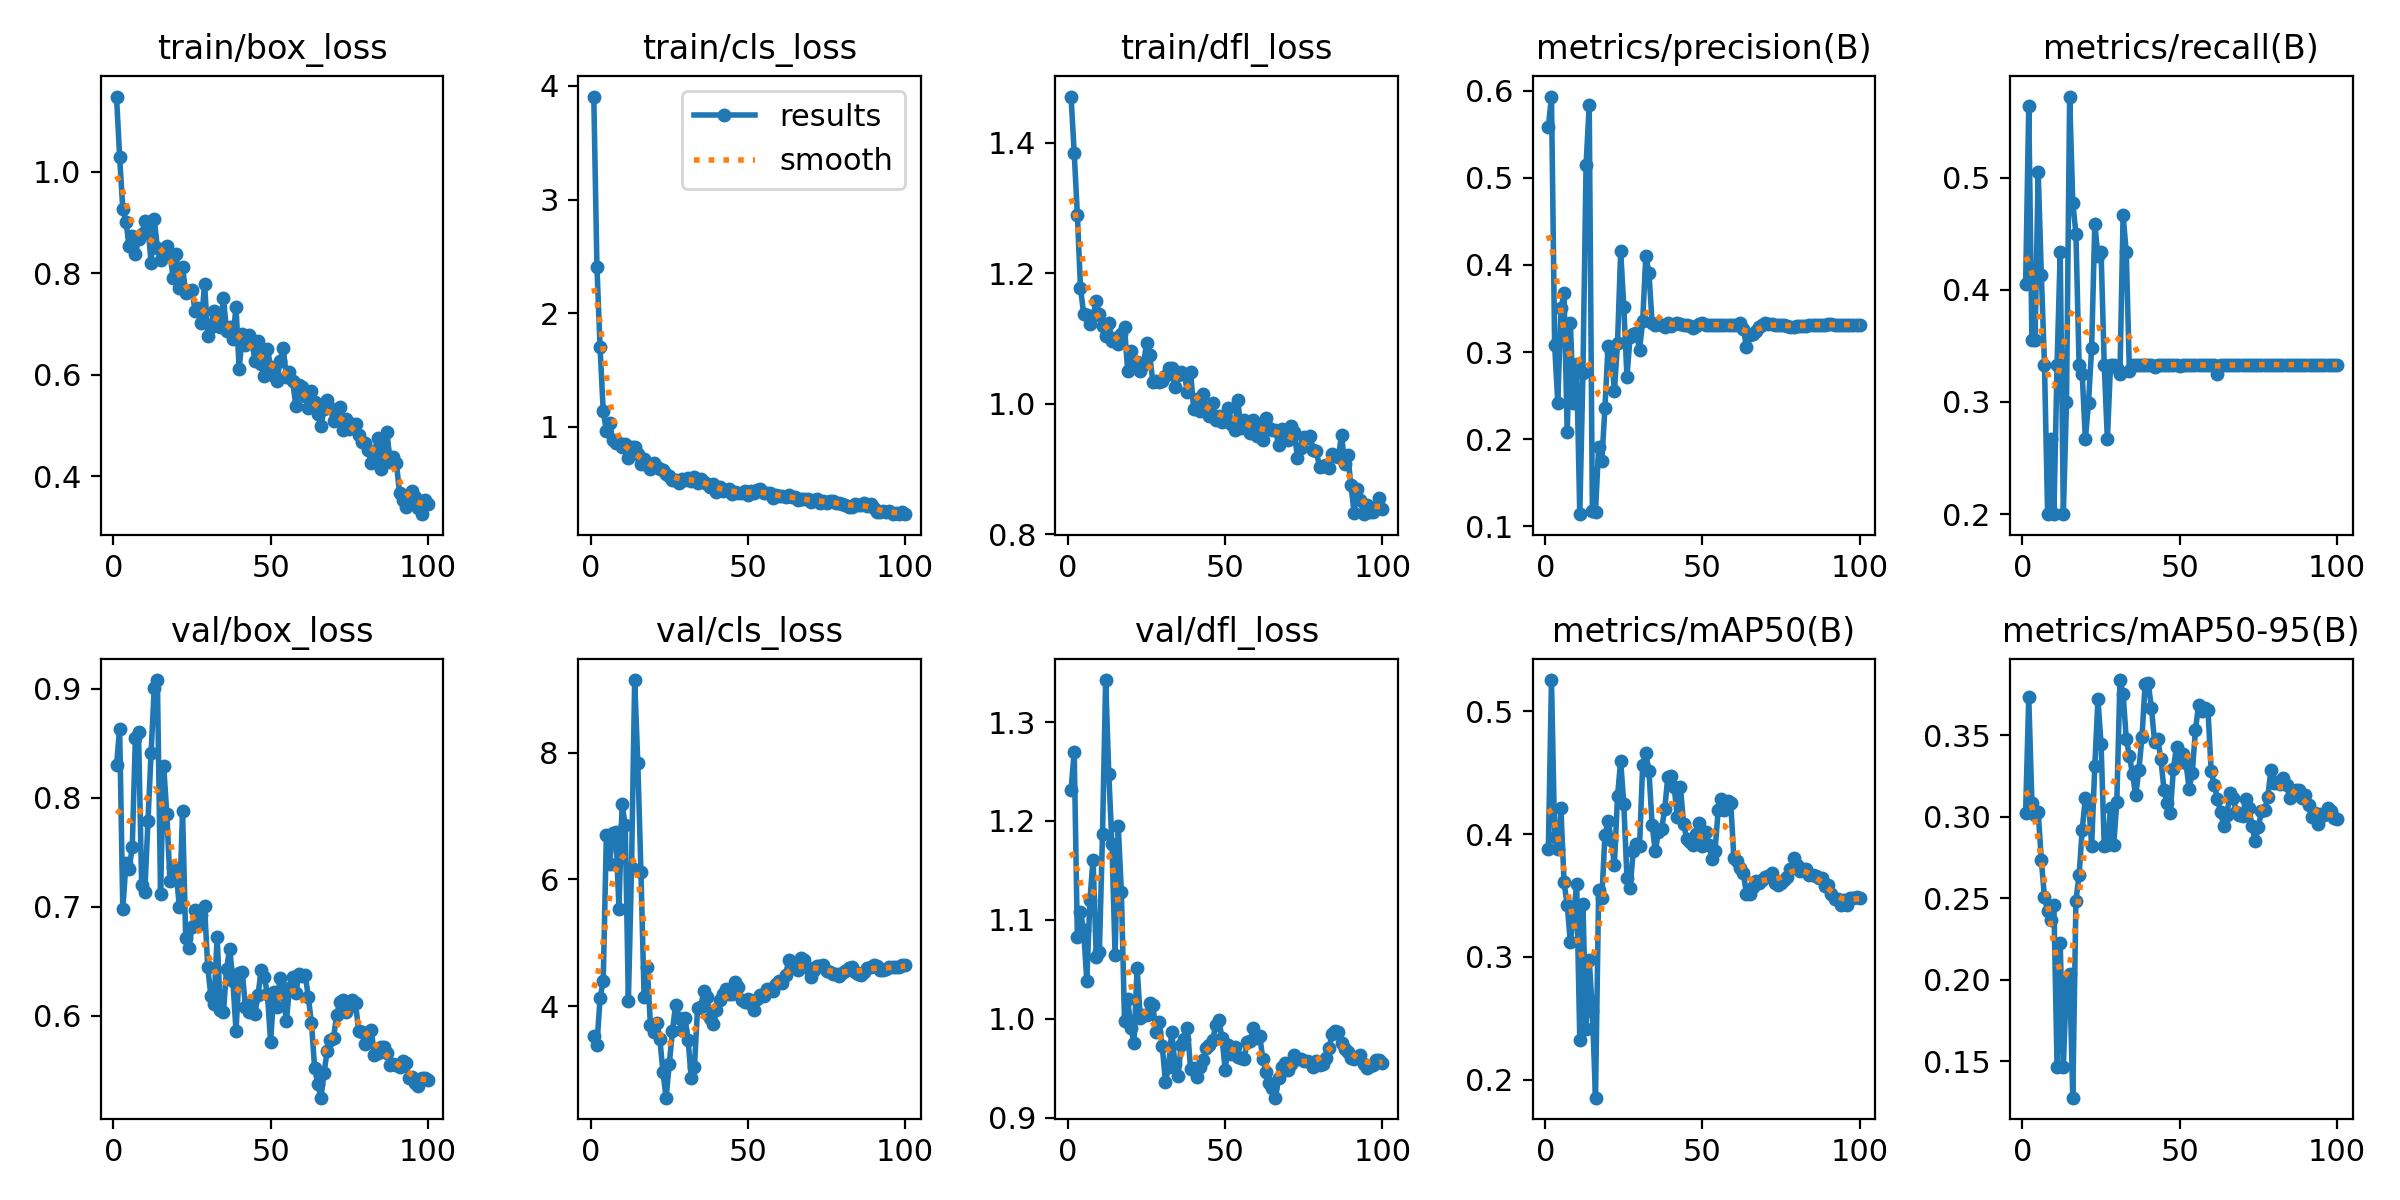

The table this chart was drawn from, first rows:
epoch, time, train/box_loss, train/cls_loss, train/dfl_loss, metrics/precision(B), metrics/recall(B), metrics/mAP50(B), metrics/mAP50-95(B), val/box_loss, val/cls_loss, val/dfl_loss, lr/pg0, lr/pg1, lr/pg2
1, 8.267, 1.148, 3.906, 1.471, 0.5585, 0.4047, 0.3879, 0.3025, 0.8297, 3.525, 1.231, 8.574e-05, 8.574e-05, 8.574e-05
2, 13.04, 1.028, 2.41, 1.385, 0.5934, 0.5636, 0.5255, 0.3731, 0.8636, 3.383, 1.27, 0.0001839, 0.0001839, 0.0001839
3, 17.68, 0.926, 1.7, 1.29, 0.3086, 0.3556, 0.398, 0.3086, 0.698, 4.133, 1.083, 0.0002801, 0.0002801, 0.0002801
4, 24.13, 0.9015, 1.139, 1.177, 0.2418, 0.3556, 0.3875, 0.3009, 0.7399, 4.396, 1.107, 0.0003744, 0.0003744, 0.0003744
5, 28.98, 0.8529, 0.9655, 1.138, 0.3501, 0.5053, 0.4209, 0.3025, 0.7346, 6.698, 1.09, 0.0004666, 0.0004666, 0.0004666
6, 35.71, 0.874, 1.038, 1.137, 0.3676, 0.4131, 0.3606, 0.2735, 0.7547, 6.24, 1.038, 0.0005569, 0.0005569, 0.0005569
7, 40.79, 0.8371, 0.888, 1.122, 0.2079, 0.3333, 0.3424, 0.2505, 0.8549, 6.739, 1.12, 0.0006452, 0.0006452, 0.0006452
8, 47.52, 0.8678, 0.8595, 1.135, 0.3333, 0.2, 0.3119, 0.242, 0.86, 6.75, 1.161, 0.0007315, 0.0007315, 0.0007315
9, 51.98, 0.8766, 0.8549, 1.158, 0.2411, 0.2667, 0.3339, 0.2367, 0.7197, 5.54, 1.063, 0.0008158, 0.0008158, 0.0008158
10, 58.79, 0.9019, 0.826, 1.137, 0.2857, 0.2, 0.359, 0.2456, 0.7134, 7.184, 1.067, 0.0008982, 0.0008982, 0.0008982
11, 63.84, 0.8918, 0.8486, 1.119, 0.1138, 0.3333, 0.2325, 0.1467, 0.7786, 6.859, 1.186, 0.0009785, 0.0009785, 0.0009785
12, 68.24, 0.8207, 0.724, 1.105, 0.2761, 0.4333, 0.3433, 0.2226, 0.8413, 4.087, 1.343, 0.001057, 0.001057, 0.001057
13, 74.09, 0.9057, 0.8267, 1.124, 0.5151, 0.2, 0.2409, 0.1468, 0.9011, 6.179, 1.247, 0.001133, 0.001133, 0.001133
14, 78.63, 0.8501, 0.8211, 1.096, 0.5833, 0.3, 0.2976, 0.1997, 0.908, 9.144, 1.176, 0.001208, 0.001208, 0.001208
15, 82.88, 0.8251, 0.7616, 1.101, 0.1175, 0.5722, 0.2555, 0.2032, 0.7117, 7.835, 1.064, 0.001231, 0.001231, 0.001231
16, 88.03, 0.8414, 0.671, 1.092, 0.1168, 0.4778, 0.1853, 0.1277, 0.8293, 6.109, 1.195, 0.001217, 0.001217, 0.001217
17, 94.5, 0.8533, 0.7203, 1.107, 0.1911, 0.45, 0.3548, 0.2486, 0.785, 4.151, 1.128, 0.001203, 0.001203, 0.001203
18, 98.89, 0.8387, 0.6689, 1.118, 0.1746, 0.3333, 0.3475, 0.264, 0.7236, 4.613, 0.9976, 0.001189, 0.001189, 0.001189
19, 103.5, 0.7907, 0.629, 1.051, 0.2362, 0.3246, 0.399, 0.292, 0.7362, 3.71, 1.02, 0.001174, 0.001174, 0.001174
20, 108.8, 0.8373, 0.6798, 1.081, 0.3073, 0.2667, 0.4104, 0.3116, 0.7309, 3.597, 0.991, 0.00116, 0.00116, 0.00116
21, 115.2, 0.7706, 0.6455, 1.064, 0.2999, 0.2995, 0.3955, 0.3094, 0.6995, 3.735, 0.9754, 0.001146, 0.001146, 0.001146
22, 119.3, 0.8127, 0.6322, 1.064, 0.2552, 0.3483, 0.3748, 0.2823, 0.7879, 3.488, 1.051, 0.001132, 0.001132, 0.001132
23, 123.7, 0.7607, 0.62, 1.05, 0.3106, 0.4588, 0.4308, 0.331, 0.6713, 2.956, 1.001, 0.001118, 0.001118, 0.001118
24, 129.5, 0.7651, 0.5819, 1.059, 0.4157, 0.4301, 0.4598, 0.372, 0.6626, 2.556, 1.004, 0.001104, 0.001104, 0.001104
25, 135.1, 0.766, 0.5725, 1.094, 0.3516, 0.4333, 0.4241, 0.3443, 0.6812, 3.085, 1.003, 0.001089, 0.001089, 0.001089
26, 139.2, 0.7254, 0.5376, 1.075, 0.2715, 0.3333, 0.3644, 0.2821, 0.6968, 3.605, 1.016, 0.001075, 0.001075, 0.001075
27, 143.6, 0.7309, 0.5361, 1.034, 0.3176, 0.2667, 0.3564, 0.2825, 0.6834, 4.018, 1.014, 0.001061, 0.001061, 0.001061
28, 148.9, 0.702, 0.5075, 1.035, 0.3202, 0.3333, 0.3861, 0.3053, 0.6927, 3.817, 0.9869, 0.001047, 0.001047, 0.001047
29, 153.5, 0.7793, 0.545, 1.034, 0.3216, 0.3333, 0.392, 0.2825, 0.7007, 3.617, 0.9962, 0.001033, 0.001033, 0.001033
30, 157.8, 0.6769, 0.5364, 1.035, 0.3028, 0.3305, 0.39, 0.3088, 0.6452, 3.812, 0.9726, 0.001019, 0.001019, 0.001019
31, 162.1, 0.6934, 0.5507, 1.043, 0.3352, 0.3249, 0.4564, 0.3837, 0.6183, 3.462, 0.9357, 0.001005, 0.001005, 0.001005
32, 167.6, 0.725, 0.5252, 1.055, 0.4106, 0.4667, 0.4657, 0.3753, 0.6111, 2.858, 0.9513, 0.0009904, 0.0009904, 0.0009904
33, 172.3, 0.7084, 0.5637, 1.055, 0.3905, 0.4333, 0.451, 0.3478, 0.6725, 3.043, 0.9867, 0.0009763, 0.0009763, 0.0009763
34, 176.8, 0.6949, 0.5105, 1.026, 0.3333, 0.3275, 0.4077, 0.3374, 0.6058, 3.967, 0.9547, 0.0009621, 0.0009621, 0.0009621
35, 181.1, 0.7502, 0.5463, 1.044, 0.3315, 0.3333, 0.386, 0.326, 0.6032, 3.993, 0.9417, 0.000948, 0.000948, 0.000948
36, 186.3, 0.6865, 0.5132, 1.049, 0.3326, 0.3333, 0.4016, 0.3132, 0.6435, 4.239, 0.9729, 0.0009339, 0.0009339, 0.0009339
37, 190.5, 0.6935, 0.4947, 1.046, 0.3309, 0.3333, 0.4039, 0.3283, 0.6618, 4.138, 0.9798, 0.0009197, 0.0009197, 0.0009197
38, 195.7, 0.671, 0.4739, 1.018, 0.3287, 0.3333, 0.4202, 0.3486, 0.6322, 3.815, 0.991, 0.0009056, 0.0009056, 0.0009056
39, 199.9, 0.733, 0.4971, 1.049, 0.3333, 0.3329, 0.4469, 0.3815, 0.5864, 3.722, 0.9491, 0.0008914, 0.0008914, 0.0008914
40, 205.7, 0.6105, 0.4241, 0.992, 0.3298, 0.3333, 0.4471, 0.3818, 0.6393, 3.939, 0.9502, 0.0008773, 0.0008773, 0.0008773
41, 212.1, 0.6803, 0.4712, 1.007, 0.3325, 0.3333, 0.4386, 0.3668, 0.64, 4.1, 0.9412, 0.0008631, 0.0008631, 0.0008631
42, 216.5, 0.6587, 0.4398, 0.989, 0.3333, 0.3309, 0.4139, 0.3461, 0.6084, 4.197, 0.9512, 0.000849, 0.000849, 0.000849
43, 220.7, 0.678, 0.4459, 1.015, 0.3316, 0.3333, 0.4386, 0.3477, 0.6039, 4.275, 0.9583, 0.0008348, 0.0008348, 0.0008348
44, 225.9, 0.6684, 0.4565, 0.9891, 0.3315, 0.3333, 0.4084, 0.3355, 0.6135, 4.186, 0.9701, 0.0008207, 0.0008207, 0.0008207
45, 232.3, 0.627, 0.4123, 0.9821, 0.3312, 0.3333, 0.3961, 0.3165, 0.602, 4.194, 0.9736, 0.0008065, 0.0008065, 0.0008065
46, 236.7, 0.6657, 0.4266, 1.002, 0.3301, 0.3333, 0.3936, 0.3083, 0.6194, 4.38, 0.978, 0.0007924, 0.0007924, 0.0007924
47, 241.1, 0.6202, 0.4159, 0.9755, 0.3271, 0.3333, 0.391, 0.3022, 0.6417, 4.297, 0.9931, 0.0007782, 0.0007782, 0.0007782
48, 246.2, 0.5968, 0.416, 0.9815, 0.3304, 0.3333, 0.4001, 0.3295, 0.6357, 4.1, 0.9982, 0.0007641, 0.0007641, 0.0007641
49, 251.1, 0.6512, 0.4333, 0.9727, 0.3321, 0.3333, 0.4091, 0.3429, 0.62, 4.063, 0.9807, 0.0007499, 0.0007499, 0.0007499
50, 255.3, 0.615, 0.4055, 0.9811, 0.3333, 0.3317, 0.3903, 0.3334, 0.5758, 4.116, 0.9485, 0.0007358, 0.0007358, 0.0007358
51, 259.8, 0.5973, 0.4377, 0.994, 0.3306, 0.3333, 0.4016, 0.3382, 0.6216, 4.027, 0.9734, 0.0007216, 0.0007216, 0.0007216
52, 264.4, 0.588, 0.4227, 0.9698, 0.3315, 0.3333, 0.3914, 0.3327, 0.6085, 3.944, 0.9645, 0.0007075, 0.0007075, 0.0007075
53, 269.1, 0.6266, 0.4489, 0.9597, 0.3316, 0.3333, 0.38, 0.3171, 0.6351, 4.111, 0.9712, 0.0006934, 0.0006934, 0.0006934
54, 273.5, 0.6536, 0.4523, 1.006, 0.3314, 0.3333, 0.386, 0.327, 0.6202, 4.176, 0.9617, 0.0006792, 0.0006792, 0.0006792
55, 277.8, 0.596, 0.4183, 0.9625, 0.3314, 0.3333, 0.4192, 0.3531, 0.595, 4.164, 0.96, 0.0006651, 0.0006651, 0.0006651
56, 282.6, 0.6063, 0.4234, 0.976, 0.3314, 0.3333, 0.4282, 0.3684, 0.6257, 4.265, 0.9589, 0.0006509, 0.0006509, 0.0006509
57, 289, 0.5886, 0.4223, 0.9684, 0.3315, 0.3333, 0.4194, 0.3647, 0.6357, 4.264, 0.9764, 0.0006368, 0.0006368, 0.0006368
58, 293.7, 0.5392, 0.376, 0.956, 0.3316, 0.3333, 0.427, 0.3669, 0.6206, 4.243, 0.9774, 0.0006226, 0.0006226, 0.0006226
59, 298, 0.5792, 0.3986, 0.9748, 0.3313, 0.3333, 0.4253, 0.3651, 0.6387, 4.352, 0.9904, 0.0006085, 0.0006085, 0.0006085
60, 303.9, 0.5762, 0.3946, 0.9512, 0.331, 0.3333, 0.3805, 0.3281, 0.6366, 4.394, 0.9808, 0.0005943, 0.0005943, 0.0005943
... 40 more rows
